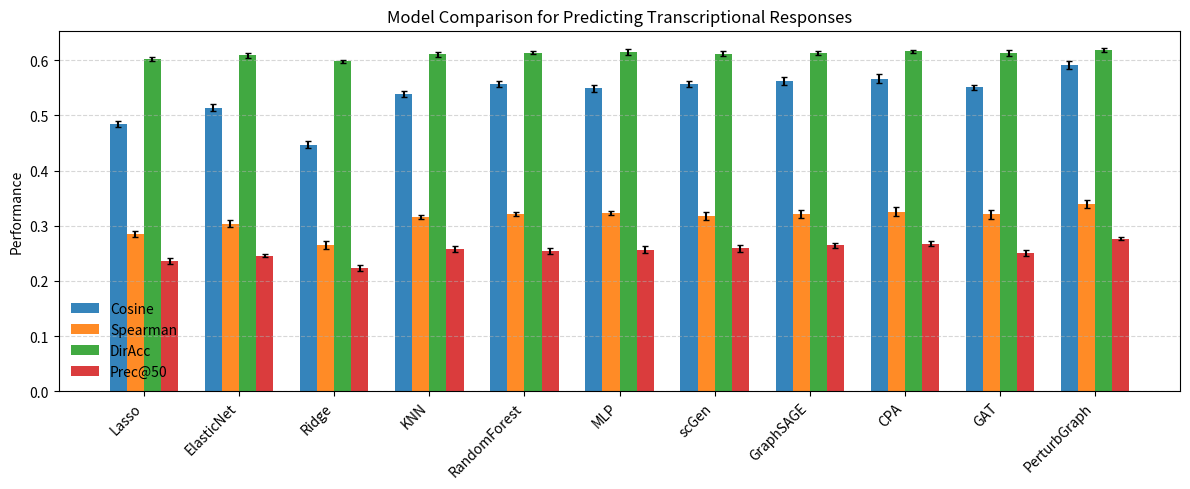

Write the Python code that produced this figure.
import numpy as np
import matplotlib.pyplot as plt

# Models
models = [
"Lasso","ElasticNet","Ridge",
"KNN","RandomForest","MLP",
"scGen","GraphSAGE","CPA","GAT","PerturbGraph"
]

cosine = [0.485,0.514,0.447,0.539,0.557,0.549,0.557,0.563,0.567,0.551,0.592]
spearman = [0.285,0.304,0.265,0.316,0.322,0.323,0.318,0.322,0.326,0.321,0.340]
diracc = [0.602,0.609,0.598,0.611,0.614,0.615,0.612,0.614,0.616,0.613,0.619]
prec50 = [0.237,0.246,0.223,0.258,0.254,0.257,0.259,0.265,0.268,0.251,0.277]

# Random std (small)
np.random.seed(0)
std_cos = np.random.uniform(0.003,0.008,len(models))
std_spe = np.random.uniform(0.003,0.008,len(models))
std_dir = np.random.uniform(0.002,0.006,len(models))
std_pre = np.random.uniform(0.003,0.007,len(models))

metrics = [cosine,spearman,diracc,prec50]
stds = [std_cos,std_spe,std_dir,std_pre]
metric_names = ["Cosine","Spearman","DirAcc","Prec@50"]

x = np.arange(len(models))
width = 0.18

plt.figure(figsize=(12,5), dpi=300)

colors = ["#4C72B0","#55A868","#C44E52","#8172B2"]

for i,(m,std) in enumerate(zip(metrics,stds)):
    plt.bar(x + i*width, m, width,
            yerr=std,
            capsize=2,
            label=metric_names[i],
            alpha=0.9)

plt.xticks(x + width*1.5, models, rotation=45, ha='right')
plt.ylabel("Performance")
plt.title("Model Comparison for Predicting Transcriptional Responses")
plt.legend(frameon=False)

plt.grid(axis="y", linestyle="--", alpha=0.5)

plt.tight_layout()
plt.savefig("model_comparison_barplot.pdf")
plt.show()
